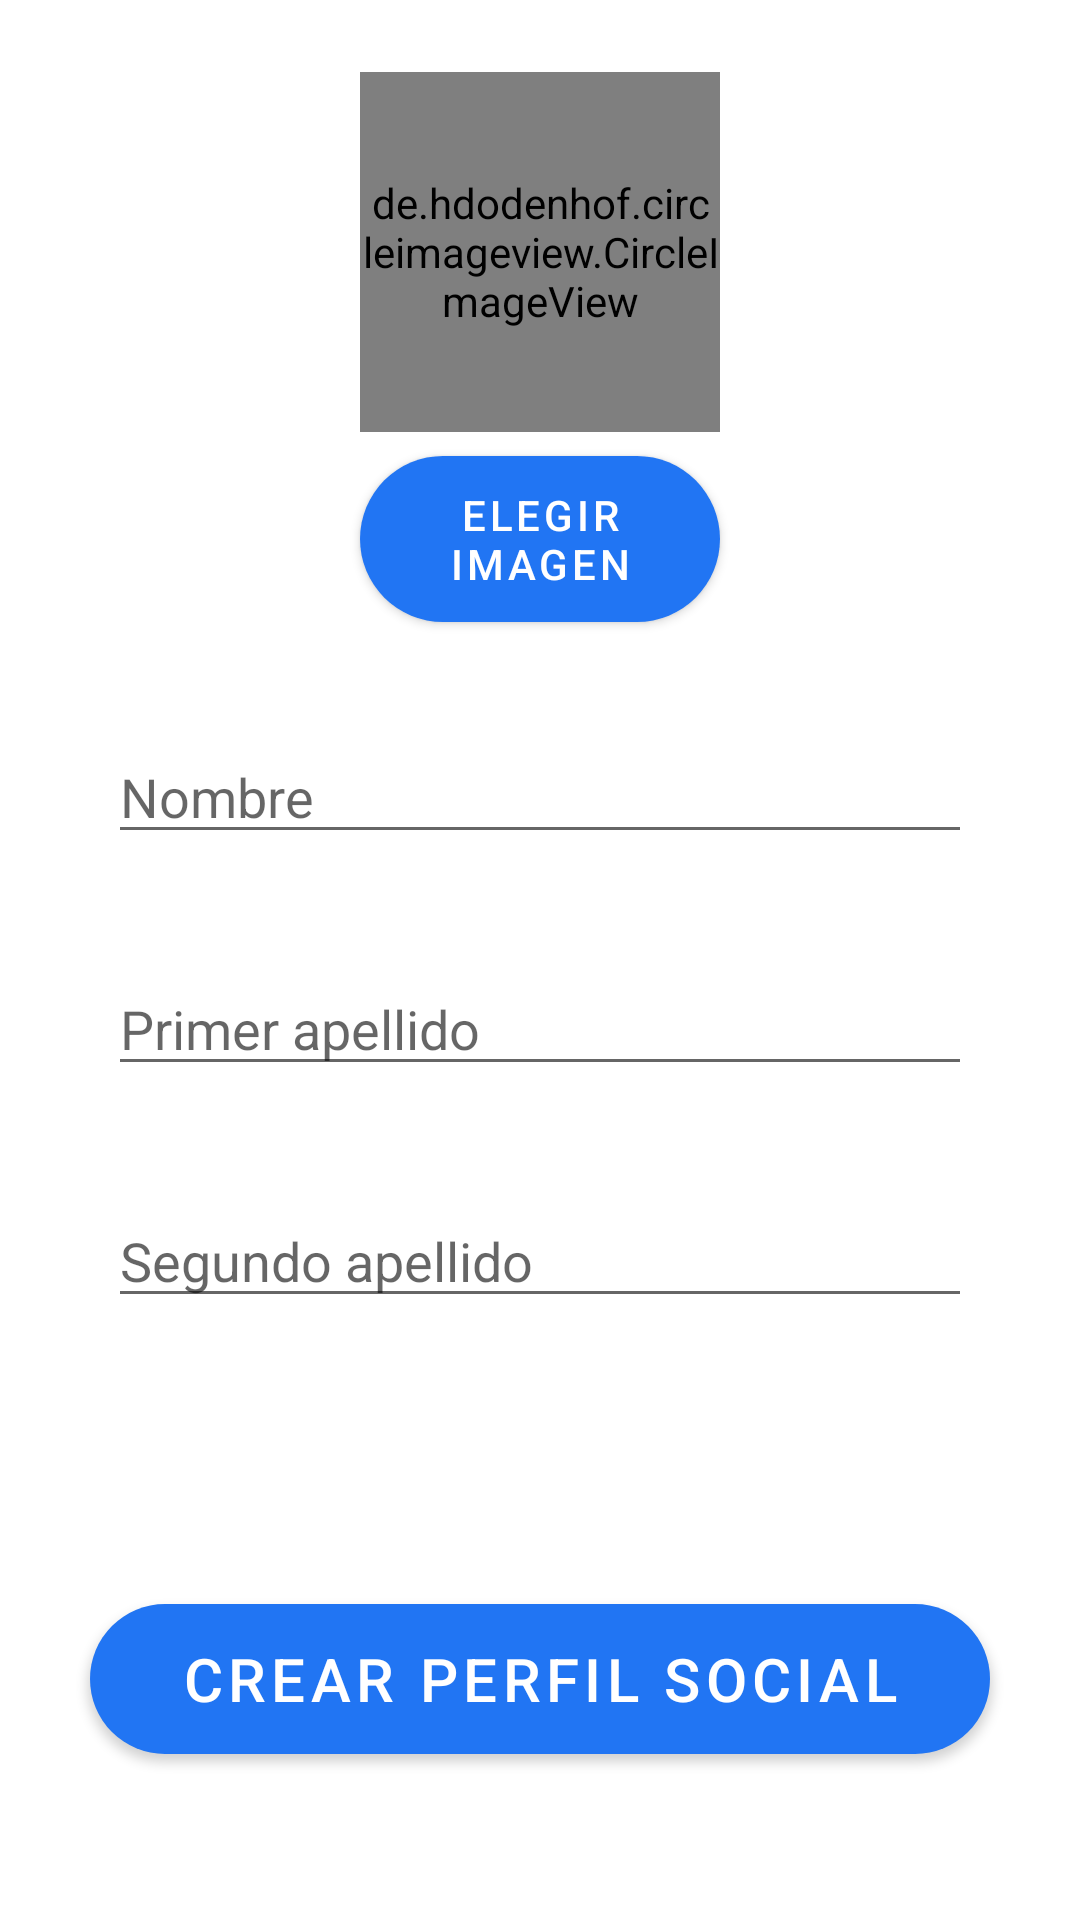

The Android layout XML behind this screen, and the referenced resources:
<!-- AndroidManifest.xml: application theme AppTheme -->
<!-- res/layout/activity_create_social_profile.xml -->
<?xml version="1.0" encoding="utf-8"?>
<androidx.constraintlayout.widget.ConstraintLayout xmlns:android="http://schemas.android.com/apk/res/android"
    android:layout_width="match_parent"
    android:layout_height="match_parent"
    xmlns:app="http://schemas.android.com/apk/res-auto">

    <de.hdodenhof.circleimageview.CircleImageView
        android:layout_width="120dp"
        android:layout_height="120dp"
        android:id="@+id/iv_nueva_foto_perfil"
        android:layout_marginTop="24dp"
        android:src="@drawable/camera_icon"
        app:layout_constraintTop_toTopOf="parent"
        app:layout_constraintBottom_toTopOf="@id/btn_nueva_foto_perfil"
        app:layout_constraintStart_toStartOf="parent"
        app:layout_constraintEnd_toEndOf="parent"/>

    <Button
        android:layout_width="120dp"
        android:layout_height="wrap_content"
        android:id="@+id/btn_nueva_foto_perfil"
        android:layout_marginTop="8dp"
        android:text="Elegir imagen"
        android:textAlignment="center"
        android:background="@drawable/button_rounded"
        app:layout_constraintTop_toBottomOf="@id/iv_nueva_foto_perfil"
        app:layout_constraintStart_toStartOf="parent"
        app:layout_constraintEnd_toEndOf="parent"
        app:layout_constraintBottom_toTopOf="@id/ll_perfil_social_nombre"/>

    <LinearLayout
        android:id="@+id/ll_perfil_social_nombre"
        android:layout_width="match_parent"
        android:layout_height="wrap_content"
        android:orientation="vertical"
        app:layout_constraintTop_toBottomOf="@id/btn_nueva_foto_perfil"
        app:layout_constraintStart_toStartOf="parent"
        app:layout_constraintEnd_toEndOf="parent"
        android:layout_marginTop="36dp"
        android:layout_marginStart="36dp"
        android:layout_marginEnd="36dp">

        <EditText
            android:id="@+id/et_perfil_social_nombre"
            android:layout_width="match_parent"
            android:layout_height="wrap_content"
            android:inputType="text"
            android:hint="Nombre"/>
    </LinearLayout>

    <LinearLayout
        android:id="@+id/ll_perfil_social_primer_apellido"
        android:layout_width="match_parent"
        android:layout_height="wrap_content"
        android:orientation="vertical"
        app:layout_constraintTop_toBottomOf="@+id/ll_perfil_social_nombre"
        app:layout_constraintStart_toStartOf="parent"
        app:layout_constraintEnd_toEndOf="parent"
        android:layout_marginTop="36dp"
        android:layout_marginStart="36dp"
        android:layout_marginEnd="36dp">

        <EditText
            android:id="@+id/et_perfil_social_primer_apellido"
            android:layout_width="match_parent"
            android:layout_height="wrap_content"
            android:inputType="text"
            android:hint="Primer apellido"/>
    </LinearLayout>

    <LinearLayout
        android:id="@+id/ll_perfil_social_segundo_apellido"
        android:layout_width="match_parent"
        android:layout_height="wrap_content"
        android:orientation="vertical"
        app:layout_constraintTop_toBottomOf="@id/ll_perfil_social_primer_apellido"
        app:layout_constraintStart_toStartOf="parent"
        app:layout_constraintEnd_toEndOf="parent"
        android:layout_marginTop="36dp"
        android:layout_marginStart="36dp"
        android:layout_marginEnd="36dp">

        <EditText
            android:id="@+id/et_perfil_social_segundo_apellido"
            android:layout_width="match_parent"
            android:layout_height="wrap_content"
            android:inputType="text"
            android:hint="Segundo apellido"/>
    </LinearLayout>

    <Button
        android:id="@+id/btn_crear_perfil_social"
        android:layout_width="300dp"
        android:layout_height="50dp"
        android:layout_marginStart="8dp"
        android:layout_marginTop="48dp"
        android:layout_marginEnd="8dp"
        android:layout_marginBottom="8dp"
        android:background="@drawable/button_rounded"
        android:text="Crear Perfil Social"
        android:textAlignment="center"
        android:textSize="20sp"
        app:layout_constraintBottom_toBottomOf="parent"
        app:layout_constraintEnd_toEndOf="parent"
        app:layout_constraintStart_toStartOf="parent"
        app:layout_constraintTop_toBottomOf="@+id/ll_perfil_social_segundo_apellido" />

</androidx.constraintlayout.widget.ConstraintLayout>
<!-- resources referenced by this layout -->
<resources>
  <!-- drawable button_rounded (drawable) -->
  <?xml version="1.0" encoding="utf-8"?>
  <selector xmlns:android="http://schemas.android.com/apk/res/android">
      <item>
          <shape android:shape="rectangle">
              <solid android:color="@color/colorSecondary"/>
              
              <corners android:topLeftRadius="40dp"
                  android:bottomLeftRadius="40dp"
                  android:bottomRightRadius="40dp"
                  android:topRightRadius="40dp"/>
          </shape>
      </item>
  </selector>
  <style name="AppTheme" parent="AppTheme.Base">
          
      </style>
  <color name="colorSecondary">#d4e157</color>
  <style name="AppTheme.Base" parent="Theme.MaterialComponents.Light.NoActionBar">
          <item name="colorPrimary">@color/colorPrimaryDark</item>
          <item name="colorPrimaryDark">@color/colorPrimary</item>
          <item name="colorAccent">@color/colorSecondary</item>
          <item name="colorSecondary">@color/colorSecondary</item>
  
      </style>
  <color name="colorPrimaryDark">#2175F3</color>
  <color name="colorPrimary">#2196F3</color>
</resources>
